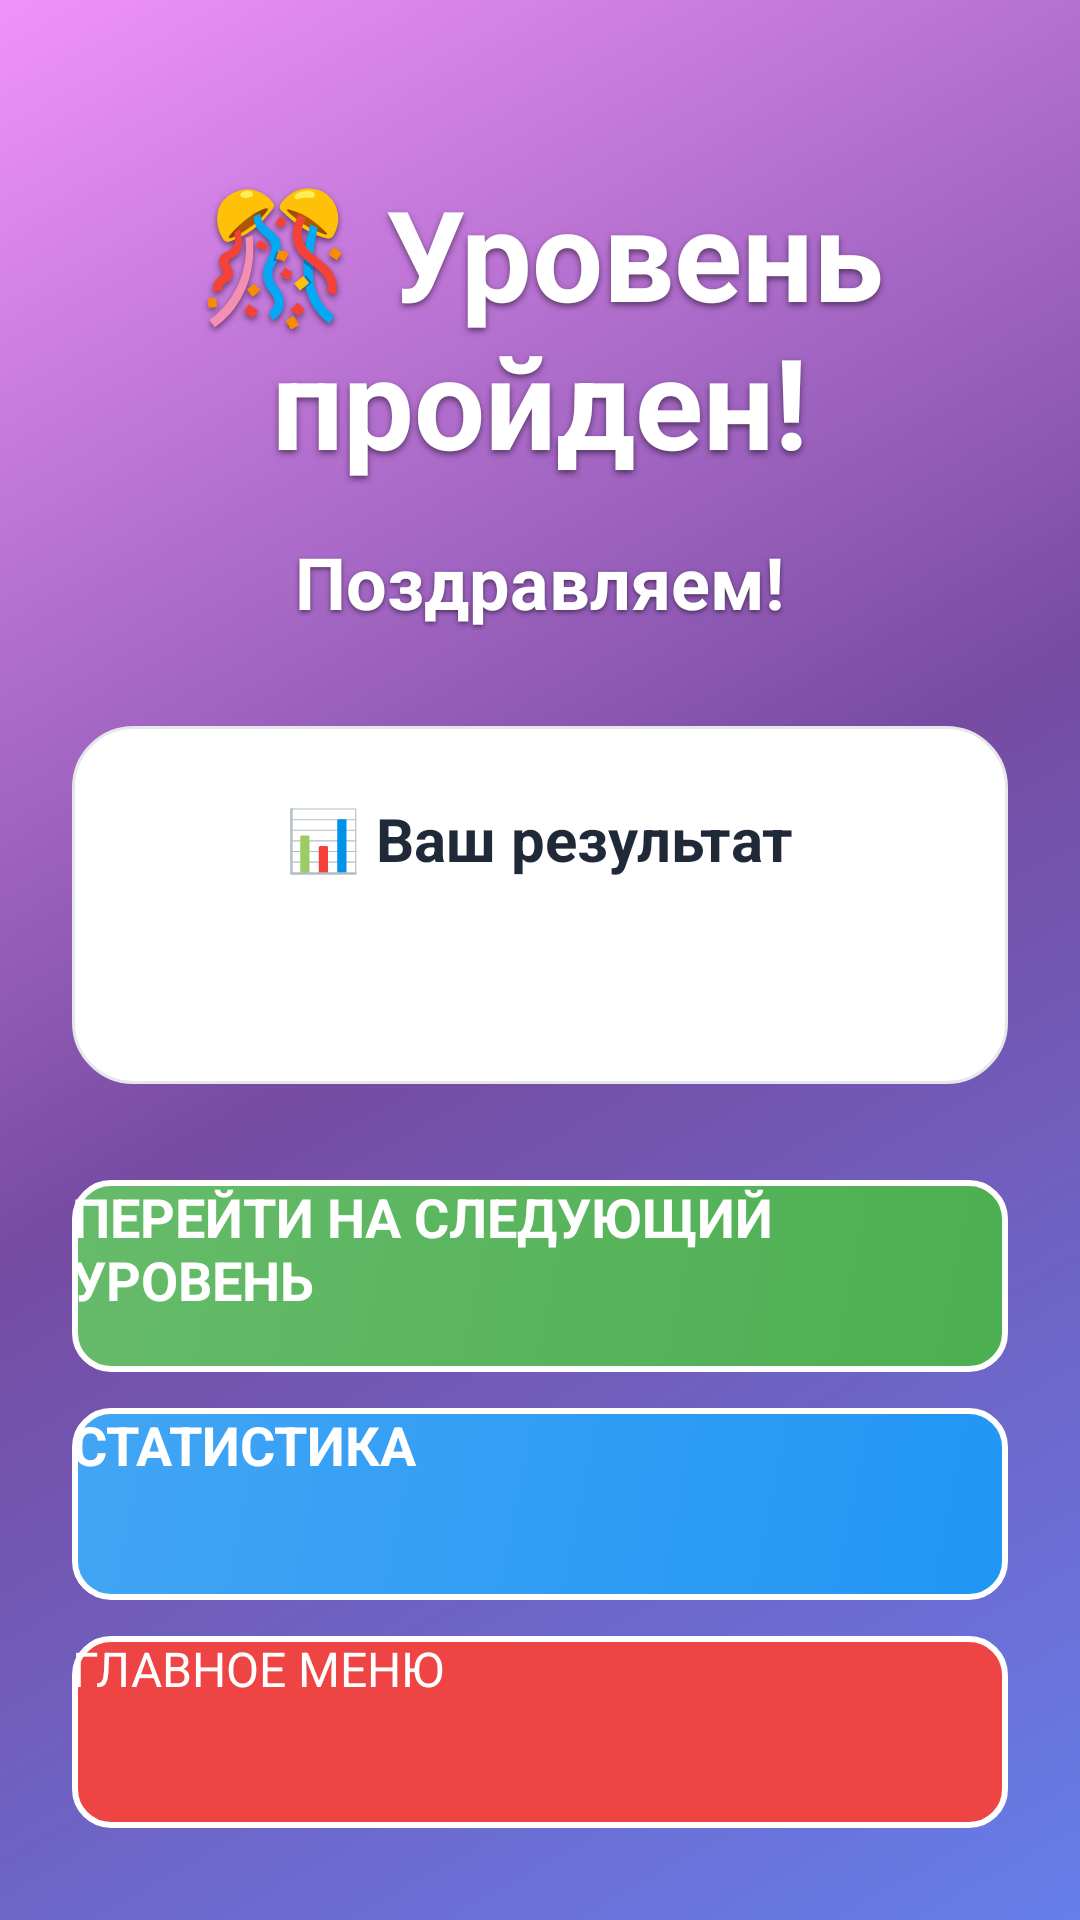

The Android layout XML behind this screen, and the referenced resources:
<!-- AndroidManifest.xml: application theme Theme.CountingTrainer -->
<!-- res/layout/activity_level_up.xml -->
<?xml version="1.0" encoding="utf-8"?>
<ScrollView xmlns:android="http://schemas.android.com/apk/res/android"
    android:layout_width="match_parent"
    android:layout_height="match_parent"
    android:fillViewport="true"
    android:background="@drawable/main_background">

    <LinearLayout
        android:layout_width="match_parent"
        android:layout_height="wrap_content"
        android:orientation="vertical"
        android:padding="24dp"
        android:gravity="center_horizontal">

        
        <TextView
            android:id="@+id/level_up_text"
            android:layout_width="wrap_content"
            android:layout_height="wrap_content"
            android:text="🎊 Уровень пройден!"
            android:textSize="42sp"
            android:textStyle="bold"
            android:textColor="@color/white"
            android:shadowColor="#80000000"
            android:shadowDx="0"
            android:shadowDy="3"
            android:shadowRadius="5"
            android:layout_marginTop="32dp"
            android:layout_marginBottom="16dp"
            android:gravity="center" />

        
        <TextView
            android:id="@+id/level_up_congrats"
            android:layout_width="wrap_content"
            android:layout_height="wrap_content"
            android:text="Поздравляем!"
            android:textSize="24sp"
            android:textStyle="bold"
            android:textColor="@color/white"
            android:shadowColor="#80000000"
            android:shadowDx="0"
            android:shadowDy="2"
            android:shadowRadius="4"
            android:layout_marginBottom="32dp"
            android:gravity="center" />

        
        <LinearLayout
            android:layout_width="match_parent"
            android:layout_height="wrap_content"
            android:orientation="vertical"
            android:padding="24dp"
            android:background="@drawable/result_card"
            android:elevation="8dp"
            android:layout_marginBottom="32dp">

            <TextView
                android:layout_width="wrap_content"
                android:layout_height="wrap_content"
                android:text="📊 Ваш результат"
                android:textSize="20sp"
                android:textStyle="bold"
                android:textColor="@color/text_primary"
                android:layout_gravity="center_horizontal"
                android:layout_marginBottom="20dp" />

            <TextView
                android:id="@+id/level_up_stats"
                android:layout_width="match_parent"
                android:layout_height="wrap_content"
                android:text=""
                android:textSize="18sp"
                android:textColor="@color/text_primary"
                android:gravity="center"
                android:lineSpacingExtra="8dp" />
        </LinearLayout>

        
        <Button
            android:id="@+id/next_level_button"
            android:layout_width="match_parent"
            android:layout_height="64dp"
            android:text="ПЕРЕЙТИ НА СЛЕДУЮЩИЙ УРОВЕНЬ"
            android:textSize="18sp"
            android:textStyle="bold"
            android:textColor="#FFFFFF"
            android:background="@drawable/result_button_new_game"
            android:layout_marginBottom="12dp"
            android:elevation="4dp" />

        <Button
            android:id="@+id/level_up_stats_button"
            android:layout_width="match_parent"
            android:layout_height="64dp"
            android:text="СТАТИСТИКА"
            android:textSize="18sp"
            android:textStyle="bold"
            android:textColor="#FFFFFF"
            android:background="@drawable/result_button_stats"
            android:layout_marginBottom="12dp"
            android:elevation="4dp" />

        <Button
            android:id="@+id/level_up_main_menu_button"
            android:layout_width="match_parent"
            android:layout_height="64dp"
            android:text="ГЛАВНОЕ МЕНЮ"
            android:textSize="16sp"
            android:textColor="#FFFFFF"
            android:background="@drawable/button_secondary"
            android:elevation="4dp" />

    </LinearLayout>
</ScrollView>
<!-- resources referenced by this layout -->
<resources>
  <color name="text_primary">#1F2937</color>
  <color name="white">#FFFFFFFF</color>
  <!-- drawable button_secondary (drawable) -->
  <?xml version="1.0" encoding="utf-8"?>
  <selector xmlns:android="http://schemas.android.com/apk/res/android">
      <item android:state_pressed="true">
          <shape android:shape="rectangle">
              <solid android:color="#B91C1C" />
              <stroke android:width="2dp" android:color="#FFFFFF" />
              <corners android:radius="12dp" />
          </shape>
      </item>
      <item>
          <shape android:shape="rectangle">
              <solid android:color="#EF4444" />
              <stroke android:width="2dp" android:color="#FFFFFF" />
              <corners android:radius="12dp" />
          </shape>
      </item>
  </selector>
  <!-- drawable main_background (drawable) -->
  <?xml version="1.0" encoding="utf-8"?>
  <shape xmlns:android="http://schemas.android.com/apk/res/android">
      <gradient
          android:angle="135"
          android:startColor="#667EEA"
          android:centerColor="#764BA2"
          android:endColor="#F093FB"
          android:type="linear" />
  </shape>
  <!-- drawable result_button_new_game (drawable) -->
  <?xml version="1.0" encoding="utf-8"?>
  <selector xmlns:android="http://schemas.android.com/apk/res/android">
      <item android:state_pressed="true">
          <shape android:shape="rectangle">
              <gradient
                  android:angle="135"
                  android:startColor="#43A047"
                  android:endColor="#388E3C"
                  android:type="linear" />
              <corners android:radius="12dp" />
              <stroke
                  android:width="2dp"
                  android:color="#FFFFFF" />
          </shape>
      </item>
      <item>
          <shape android:shape="rectangle">
              <gradient
                  android:angle="135"
                  android:startColor="#4CAF50"
                  android:endColor="#66BB6A"
                  android:type="linear" />
              <corners android:radius="12dp" />
              <stroke
                  android:width="2dp"
                  android:color="#FFFFFF" />
          </shape>
      </item>
  </selector>
  <!-- drawable result_button_stats (drawable) -->
  <?xml version="1.0" encoding="utf-8"?>
  <selector xmlns:android="http://schemas.android.com/apk/res/android">
      <item android:state_pressed="true">
          <shape android:shape="rectangle">
              <gradient
                  android:angle="135"
                  android:startColor="#1976D2"
                  android:endColor="#1565C0"
                  android:type="linear" />
              <corners android:radius="12dp" />
              <stroke
                  android:width="2dp"
                  android:color="#FFFFFF" />
          </shape>
      </item>
      <item>
          <shape android:shape="rectangle">
              <gradient
                  android:angle="135"
                  android:startColor="#2196F3"
                  android:endColor="#42A5F5"
                  android:type="linear" />
              <corners android:radius="12dp" />
              <stroke
                  android:width="2dp"
                  android:color="#FFFFFF" />
          </shape>
      </item>
  </selector>
  <!-- drawable result_card (drawable) -->
  <?xml version="1.0" encoding="utf-8"?>
  <shape xmlns:android="http://schemas.android.com/apk/res/android"
      android:shape="rectangle">
      <solid android:color="@color/background_card" />
      <corners android:radius="20dp" />
      <stroke
          android:width="1dp"
          android:color="@color/divider_color" />
  </shape>
  <color name="background_card">#FFFFFF</color>
  <color name="divider_color">#E5E7EB</color>
</resources>
